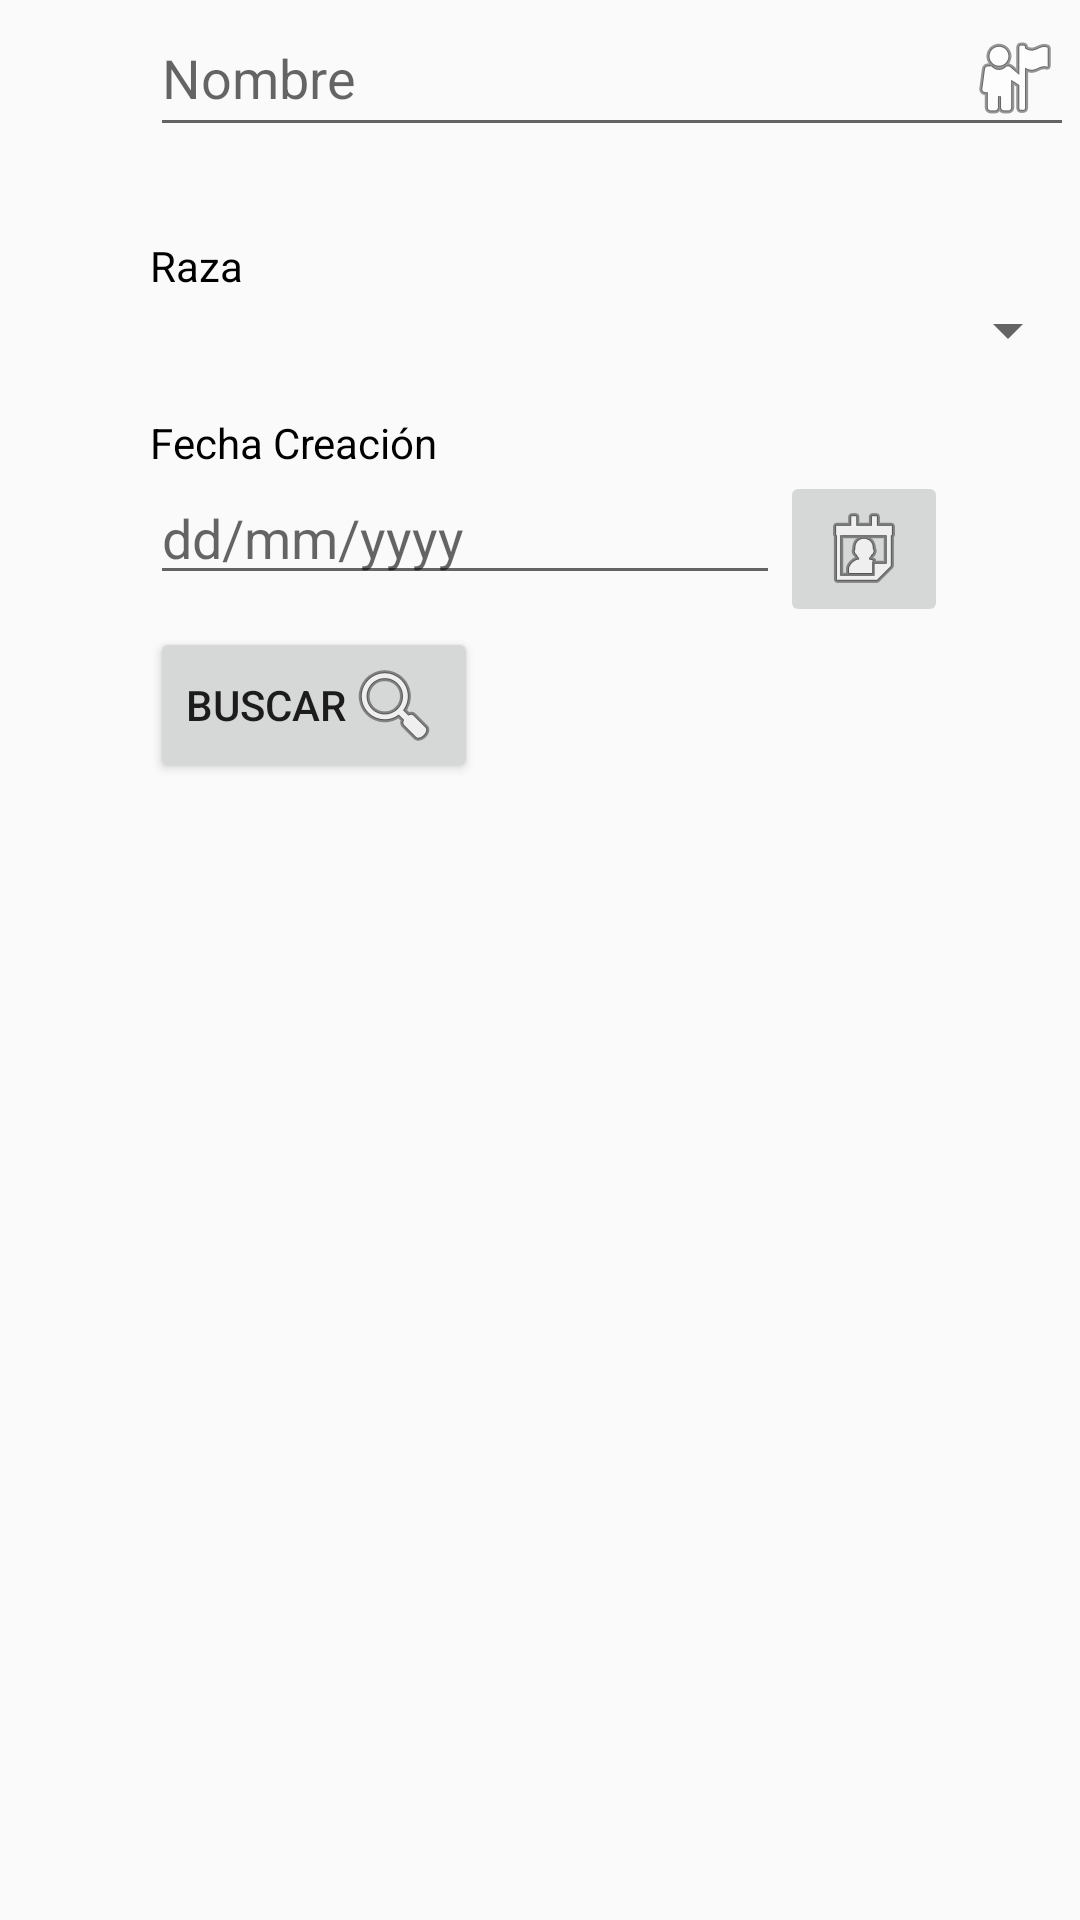

Layout XML and referenced resources for this Android screen:
<!-- AndroidManifest.xml: application theme AppTheme -->
<!-- res/layout/content_buscar.xml -->
<?xml version="1.0" encoding="utf-8"?>
<androidx.constraintlayout.widget.ConstraintLayout xmlns:android="http://schemas.android.com/apk/res/android"
    xmlns:app="http://schemas.android.com/apk/res-auto"
    xmlns:tools="http://schemas.android.com/tools"
    android:layout_width="match_parent"
    android:layout_height="match_parent"
    app:layout_behavior="@string/appbar_scrolling_view_behavior"
    tools:context=".views.BuscarActivity"
    tools:showIn="@layout/activity_buscar">

    <LinearLayout
        android:layout_width="match_parent"
        android:layout_height="match_parent"
        android:orientation="horizontal">

        <LinearLayout
            android:layout_width="wrap_content"
            android:layout_height="match_parent"
            android:orientation="vertical"
            android:paddingRight="50dp"></LinearLayout>

        <LinearLayout
            android:layout_width="match_parent"
            android:layout_height="match_parent"
            android:orientation="vertical">

            <EditText
                android:id="@+id/name_buscar"
                android:layout_width="308dp"
                android:layout_height="wrap_content"
                android:drawableRight="@android:drawable/ic_menu_myplaces"
                android:ems="10"
                android:hint="Nombre"
                android:inputType="textPersonName"
                android:isScrollContainer="false" />

            <TextView
                android:id="@+id/textView8"
                android:layout_width="match_parent"
                android:layout_height="wrap_content"
                android:paddingTop="30dp"
                android:text="Raza"
                android:textColor="#000000" />

            <Spinner
                android:id="@+id/raza_buscar"
                android:layout_width="match_parent"
                android:layout_height="wrap_content" />

            <TextView
                android:id="@+id/textView9"
                android:layout_width="match_parent"
                android:layout_height="wrap_content"
                android:layout_marginTop="16dp"
                android:layout_marginRight="8dp"
                android:text="@string/fecha_creaci_n"
                android:textColor="#000000"
                android:textSize="14sp"
                app:layout_constraintHorizontal_bias="0.025"
                app:layout_constraintLeft_toLeftOf="parent"
                app:layout_constraintRight_toRightOf="parent"
                app:layout_constraintTop_toTopOf="parent" />

            <LinearLayout
                android:layout_width="match_parent"
                android:layout_height="wrap_content">

                <EditText
                    android:id="@+id/fecha"
                    android:layout_width="wrap_content"
                    android:layout_height="wrap_content"
                    android:ems="10"
                    android:hint="@string/formato_fecha"
                    android:inputType="date"
                    app:layout_constraintLeft_toLeftOf="parent"
                    app:layout_constraintTop_toBottomOf="@+id/textView" />

                <ImageButton
                    android:id="@+id/id_obtener_fecha"
                    android:layout_width="wrap_content"
                    android:layout_height="wrap_content"
                    android:src="@android:drawable/ic_menu_my_calendar"
                    app:layout_constraintHorizontal_bias="0.505"
                    app:layout_constraintLeft_toRightOf="@+id/fecha"
                    app:layout_constraintRight_toRightOf="parent"
                    app:layout_constraintTop_toBottomOf="@+id/textView"
                    tools:ignore="ContentDescription" />

            </LinearLayout>

            <Button
                android:id="@+id/Buscar"
                android:layout_width="wrap_content"
                android:layout_height="wrap_content"
                android:drawableRight="@android:drawable/ic_menu_search"
                android:text="@string/buscar" />

        </LinearLayout>
    </LinearLayout>

</androidx.constraintlayout.widget.ConstraintLayout>
<!-- resources referenced by this layout -->
<resources>
  <string name="buscar">buscar</string>
  <string name="fecha_creaci_n">Fecha Creación</string>
  <string name="formato_fecha">dd/mm/yyyy</string>
  <style name="AppTheme" parent="Theme.AppCompat.Light.DarkActionBar">
          
          <item name="colorPrimary">@color/colorPrimary</item>
          <item name="colorPrimaryDark">@color/colorPrimaryDark</item>
          <item name="colorAccent">@color/colorAccent</item>
      </style>
  <!-- not gathered from this repository: default colours our renderer supplied (Android Studio template values) -->
  <color name="colorPrimary">#FF6200EE</color>
  <color name="colorPrimaryDark">#FF3700B3</color>
  <color name="colorAccent">#FF03DAC5</color>
</resources>
